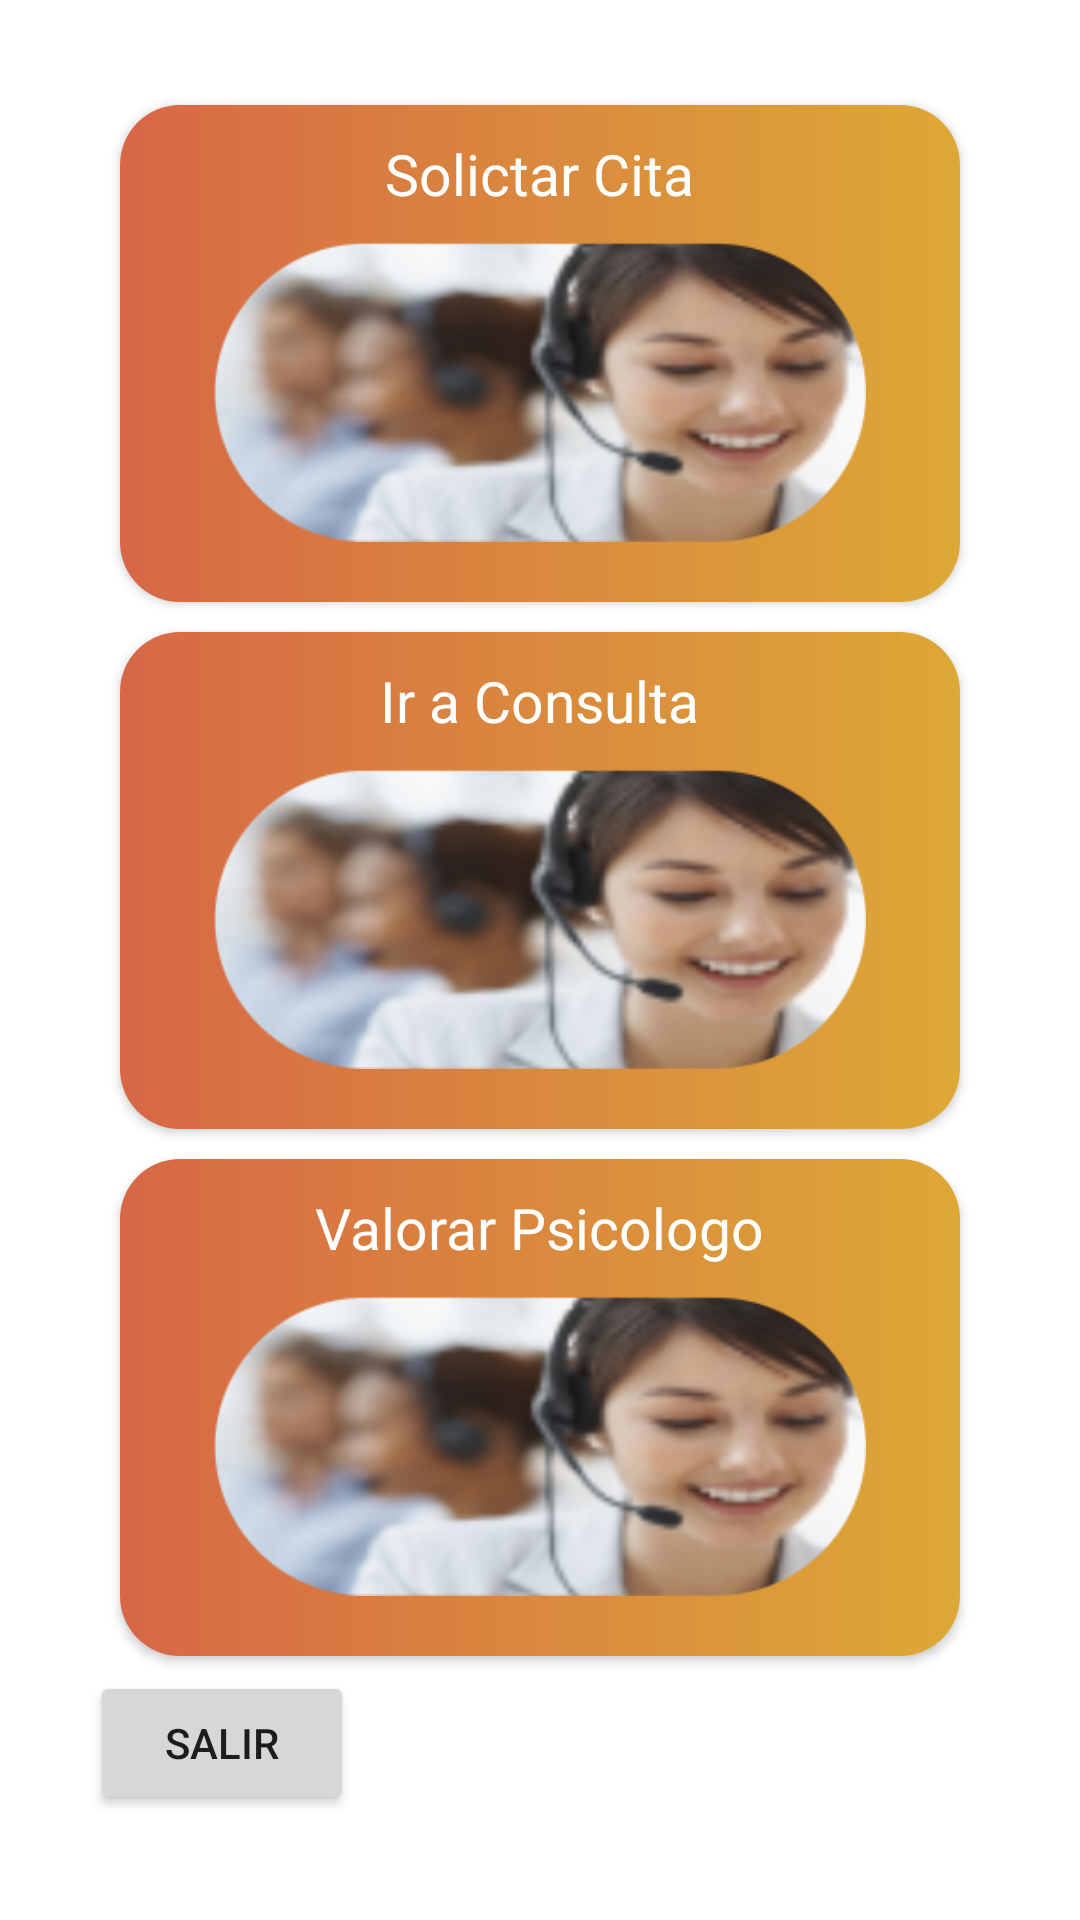

This screen was rendered from an Android layout file. Write that file and the resources it references.
<!-- AndroidManifest.xml: application theme Theme.AplicacionArturito -->
<!-- res/layout/activity_principal.xml -->
<?xml version="1.0" encoding="utf-8"?>
<LinearLayout
    xmlns:android="http://schemas.android.com/apk/res/android"
    xmlns:app="http://schemas.android.com/apk/res-auto"
    android:orientation="vertical"
    xmlns:tools="http://schemas.android.com/tools"
    android:layout_width="match_parent"
    android:layout_height="match_parent"

    tools:context=".PrincipalActivity">


    <ScrollView
        android:layout_width="match_parent"
        android:layout_height="match_parent">

        <LinearLayout
            android:padding="30dp"
            android:orientation="vertical"
            android:layout_width="match_parent"
            android:layout_height="match_parent">


            <androidx.cardview.widget.CardView
                android:id="@+id/cadsolicitar"
                android:layout_width="match_parent"
                android:layout_height="wrap_content"
                android:layout_marginTop="5dp"
                android:layout_marginLeft="10dp"
                android:layout_marginBottom="5dp"
                android:layout_marginRight="10dp"
                app:cardCornerRadius="20dp"
                >

                <LinearLayout
                    android:gravity="center"
                    android:background="@drawable/bg_color_toolbar"
                    android:layout_width="match_parent"
                    android:orientation="vertical"
                    android:padding="10dp"
                    android:layout_height="match_parent">

                    <TextView
                        android:text="Solictar Cita"
                        android:textColor="@color/white"
                        android:textSize="19sp"
                        android:layout_width="wrap_content"
                        android:layout_height="wrap_content">
                    </TextView>
                <ImageView
                    android:layout_marginTop="10dp"
                    android:src="@drawable/cardone"
                    android:layout_width="230dp"
                    android:layout_marginBottom="10dp"
                    android:layout_height="100dp">
                </ImageView>
                </LinearLayout>
            </androidx.cardview.widget.CardView>


            <androidx.cardview.widget.CardView
                android:id="@+id/carconsulta"
                android:layout_width="match_parent"
                android:layout_height="wrap_content"
                android:layout_marginTop="5dp"
                android:layout_marginLeft="10dp"
                android:layout_marginBottom="5dp"
                android:layout_marginRight="10dp"
                app:cardCornerRadius="20dp"
                >

                <LinearLayout
                    android:gravity="center"
                    android:background="@drawable/bg_color_toolbar"
                    android:layout_width="match_parent"
                    android:orientation="vertical"
                    android:padding="10dp"
                    android:layout_height="match_parent">

                    <TextView
                        android:text="Ir a Consulta"
                        android:textColor="@color/white"
                        android:textSize="19sp"
                        android:layout_width="wrap_content"
                        android:layout_height="wrap_content">
                    </TextView>
                    <ImageView
                        android:layout_marginTop="10dp"
                        android:src="@drawable/cardone"
                        android:layout_width="230dp"
                        android:layout_marginBottom="10dp"
                        android:layout_height="100dp">
                    </ImageView>
                </LinearLayout>
            </androidx.cardview.widget.CardView>

            <androidx.cardview.widget.CardView
                android:layout_width="match_parent"
                android:layout_height="wrap_content"
                android:layout_marginTop="5dp"
                android:layout_marginLeft="10dp"
                android:layout_marginBottom="5dp"
                android:layout_marginRight="10dp"
                app:cardCornerRadius="20dp"
                >

                <LinearLayout
                    android:gravity="center"
                    android:background="@drawable/bg_color_toolbar"
                    android:layout_width="match_parent"
                    android:orientation="vertical"
                    android:padding="10dp"
                    android:layout_height="match_parent">

                    <TextView
                        android:text="Valorar Psicologo"
                        android:textColor="@color/white"
                        android:textSize="19sp"
                        android:layout_width="wrap_content"
                        android:layout_height="wrap_content">
                    </TextView>
                    <ImageView
                        android:layout_marginTop="10dp"
                        android:src="@drawable/cardone"
                        android:layout_width="230dp"
                        android:layout_marginBottom="10dp"
                        android:layout_height="100dp">
                    </ImageView>
                </LinearLayout>
            </androidx.cardview.widget.CardView>

            <Button
                android:id="@+id/btnsalir"
                android:layout_width="wrap_content"
                android:layout_height="wrap_content"
                android:text="salir">

            </Button>
        </LinearLayout>
    </ScrollView>
</LinearLayout>
<!-- resources referenced by this layout -->
<resources>
  <color name="white">#FFFFFFFF</color>
  <!-- drawable bg_color_toolbar (drawable) -->
  <?xml version="1.0" encoding="utf-8"?>
  <shape xmlns:android="http://schemas.android.com/apk/res/android">
  
      <gradient
          android:angle="0"
          android:centerColor="#DA893E"
          android:endColor="#DDA836"
          android:startColor="#D76746"
          />
  </shape>
  <!-- drawable cardone: png bitmap (drawable, 64515 bytes) -->
  <style name="Theme.AplicacionArturito" parent="Theme.MaterialComponents.DayNight.DarkActionBar">
          
          <item name="colorPrimary">@color/purple_500</item>
          <item name="colorPrimaryVariant">@color/purple_700</item>
          <item name="colorOnPrimary">@color/white</item>
          
          <item name="colorSecondary">@color/teal_200</item>
          <item name="colorSecondaryVariant">@color/teal_700</item>
          <item name="colorOnSecondary">@color/black</item>
          
          <item name="android:statusBarColor" tools:targetApi="l">?attr/colorPrimaryVariant</item>
          
      </style>
  <color name="purple_500">#FF6200EE</color>
  <color name="purple_700">#FF3700B3</color>
  <color name="teal_200">#FF03DAC5</color>
  <color name="teal_700">#FF018786</color>
  <color name="black">#FF000000</color>
</resources>
